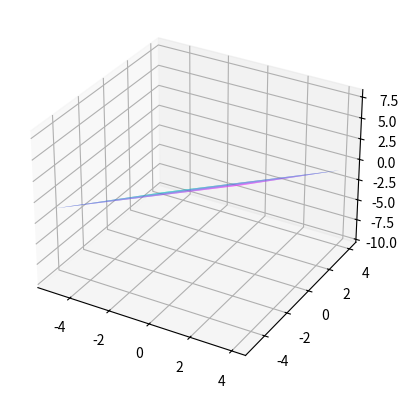

Write Python code to recreate this figure.
from matplotlib import cm
# Exercise 3
from mpl_toolkits.mplot3d import Axes3D
import matplotlib.pyplot as plt
import numpy as np

'''
#vo nghiem
a1 = 1
a2 = 2
b1 = 2
b2= 4
c1 = 3
c2 = 6
d1 = 50
d2 =500 
'''
'''
#co nghiem duy nhat
a1 = 1
a2 = 1
b1 = 1
b2= -1
c1 = -1
c2 = -2
d1 = 1
d2 = 1
'''
#vo so nghiem
a1 = 1
a2 = 1
b1 = -1
b2= -1
c1 = -1
c2 = -1
d1 = 1
d2 = 1

x, y = np.meshgrid(np.arange(-5, 5), np.arange(-5, 5))
# ax + by + cz = d => z = (d - ax - by )/c
z1 = (d1 - a1*x - b1*y)/c1
z2 = (d2 - a2*x - b2*y)/c2
fig = plt.figure()
ax = fig.add_subplot (111, projection = '3d')
ax.plot_surface(x, y, z1, cmap = plt.cm.ocean, alpha =0.4)
ax.plot_surface (x, y, z2, cmap = plt.cm.cool, alpha =0.7)
plt.show()